Image classification data set "splits" (Varshapandey-8757/Kidney_stone_Detection_system on GitHub). Class labels (2): normal, stone.

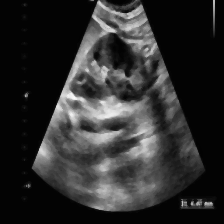
Label: stone

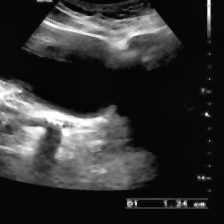
Label: stone

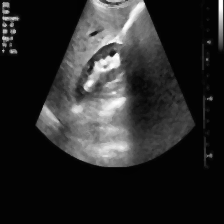
Label: stone

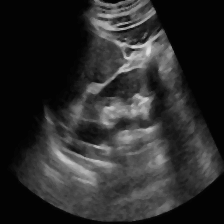
Label: normal

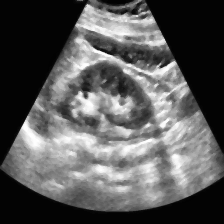
Label: normal

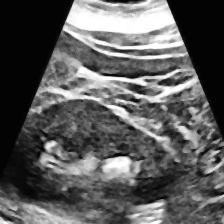
Label: normal
